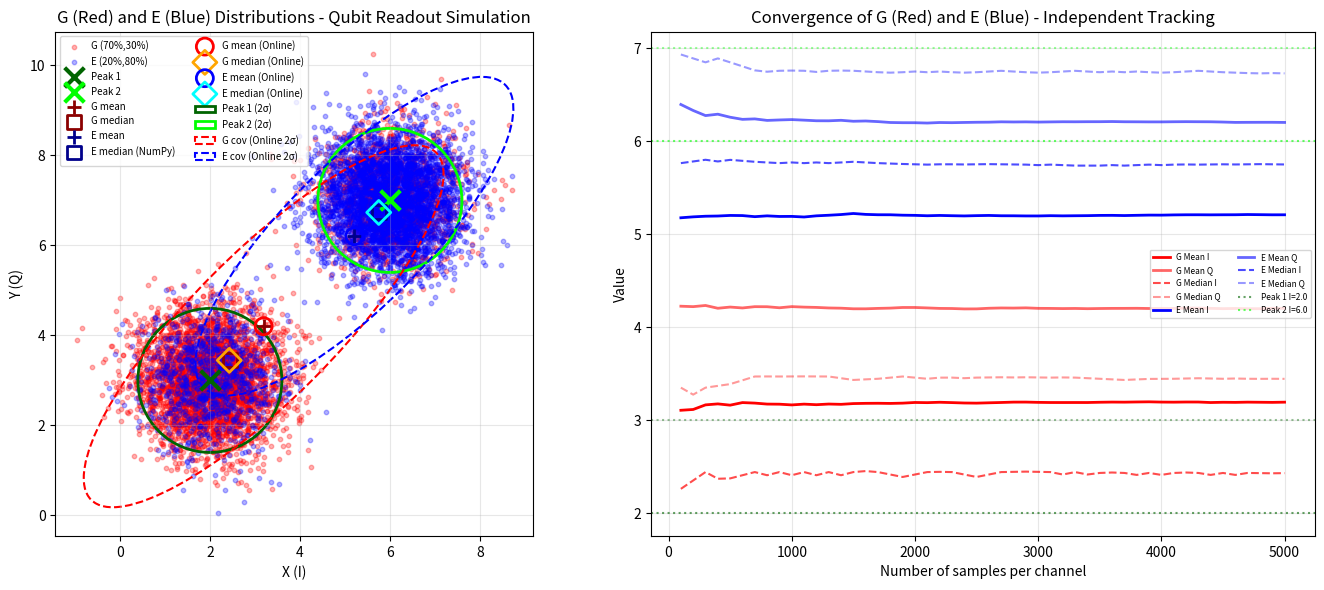

Python code for this plot:
from typing import List, Optional, Tuple

import numpy as np
from numpy.typing import NDArray


class OnlineStatisticTracker:
    """
    Online statistics tracker for 2D IQ data with support for leading batch dimensions.

    Input shape: (..., m, 2) where:
        - ... : leading dimensions (treated as independent channels)
        - m   : number of samples per update
        - 2   : IQ dimensions (I, Q)

    Example:
        - (100, 2): single channel, 100 samples
        - (2, 100, 2): two independent channels (e.g., G and E), 100 samples each
    """

    def __init__(self) -> None:
        self.n = 0
        self.mean: Optional[NDArray[np.float64]] = None
        self.M2: Optional[NDArray[np.float64]] = None
        self.medians: List[NDArray[np.float64]] = []

    @staticmethod
    def _merge(
        n1: int,
        mean1: NDArray[np.float64],
        M2_1: NDArray[np.float64],
        n2: int,
        mean2: NDArray[np.float64],
        M2_2: NDArray[np.float64],
    ) -> Tuple[int, NDArray[np.float64], NDArray[np.float64]]:
        """Merge two sets of statistics. Supports leading dimensions."""
        n = n1 + n2
        mean = (mean1 * n1 + mean2 * n2) / n

        delta = mean1 - mean2  # (..., 2)
        # Compute outer product for each leading dimension: (..., 2, 2)
        delta_outer = delta[..., :, None] * delta[..., None, :]
        M2 = M2_1 + M2_2 + delta_outer * (n1 * n2 / n)

        return n, mean, M2

    def update(self, points: NDArray[np.float64]) -> None:
        """
        Update statistics with new points.

        Args:
            points: shape (..., m, 2) where m is number of samples
        """
        assert len(points.shape) >= 2
        assert points.shape[-1] == 2, "Last dimension must be 2 (I, Q)"

        cur_n = points.shape[-2]
        assert cur_n >= 1

        points_mean = np.mean(points, axis=-2)  # (..., 2)
        centered_points = points - points_mean[..., None, :]  # (..., m, 2)

        # Compute M2 for each leading dimension: (..., 2, 2)
        # M2 = sum of outer products of centered points
        cur_M2 = np.einsum("...mi,...mj->...ij", centered_points, centered_points)

        cur_median = np.median(points, axis=-2)  # (..., 2)

        # first update
        if self.n == 0:
            self.n = cur_n
            self.mean = points_mean
            self.M2 = cur_M2
            self.medians = [cur_median]
            return

        assert self.mean is not None
        assert self.M2 is not None

        self.n, self.mean, self.M2 = self._merge(
            self.n, self.mean, self.M2, cur_n, points_mean, cur_M2
        )
        self.medians.append(cur_median)

    @property
    def covariance(self) -> NDArray[np.float64]:
        """Returns covariance matrix with shape (..., 2, 2)."""
        if self.M2 is None:
            raise ValueError("Covariance is not available yet")
        if self.n == 1:
            return self.M2  # (..., 2, 2)

        return self.M2 / (self.n - 1)

    @property
    def rough_median(self) -> NDArray[np.float64]:
        """Returns rough median with shape (..., 2)."""
        return np.median(self.medians, axis=0)


if __name__ == "__main__":
    from copy import copy

    import matplotlib.pyplot as plt
    from matplotlib.patches import Ellipse

    def plot_covariance_ellipse(
        ax, mean: NDArray, cov: NDArray, n_std: float = 2.0, **kwargs
    ):
        """Plot an ellipse representing the covariance matrix."""
        eigenvalues, eigenvectors = np.linalg.eigh(cov)
        # Sort by eigenvalue (largest first)
        order = eigenvalues.argsort()[::-1]
        eigenvalues = eigenvalues[order]
        eigenvectors = eigenvectors[:, order]

        # Calculate angle of ellipse
        angle = np.degrees(np.arctan2(eigenvectors[1, 0], eigenvectors[0, 0]))

        # Width and height are 2 * n_std * sqrt(eigenvalue)
        width, height = 2 * n_std * np.sqrt(eigenvalues)

        ellipse = Ellipse(xy=mean, width=width, height=height, angle=angle, **kwargs)
        ax.add_patch(ellipse)
        return ellipse

    # Generate test data: Two bimodal distributions G and E (simulating qubit readout)
    # Using leading dimension to track G and E independently
    np.random.seed(42)

    # Two isotropic Gaussians with different centers, same std
    mean1 = np.array([2.0, 3.0])  # Center of first Gaussian
    mean2 = np.array([6.0, 7.0])  # Center of second Gaussian
    std = 0.8  # Same standard deviation for both
    iso_cov = np.eye(2) * std**2

    # G distribution: weight (0.7, 0.3) - mostly at peak1
    # E distribution: weight (0.2, 0.8) - mostly at peak2
    weight_G = (0.7, 0.3)
    weight_E = (0.2, 0.8)

    # Generate samples in batches to test online update
    n_batches = 50
    batch_size = 100
    all_points_G = []
    all_points_E = []

    # Single tracker for both G and E (using leading dimension)
    tracker = OnlineStatisticTracker()

    for i in range(n_batches):
        # Generate G batch (weight 0.7, 0.3)
        n1_G = int(batch_size * weight_G[0])
        n2_G = batch_size - n1_G
        samples1_G = np.random.multivariate_normal(mean1, iso_cov, size=n1_G)
        samples2_G = np.random.multivariate_normal(mean2, iso_cov, size=n2_G)
        batch_G = np.vstack([samples1_G, samples2_G])
        np.random.shuffle(batch_G)

        # Generate E batch (weight 0.2, 0.8)
        n1_E = int(batch_size * weight_E[0])
        n2_E = batch_size - n1_E
        samples1_E = np.random.multivariate_normal(mean1, iso_cov, size=n1_E)
        samples2_E = np.random.multivariate_normal(mean2, iso_cov, size=n2_E)
        batch_E = np.vstack([samples1_E, samples2_E])
        np.random.shuffle(batch_E)

        all_points_G.append(batch_G)
        all_points_E.append(batch_E)

        # Stack G and E as leading dimension: shape (2, batch_size, 2)
        # Index 0 = G, Index 1 = E
        batch_GE = np.stack([batch_G, batch_E], axis=0)
        tracker.update(batch_GE)

    # Combine all points for comparison
    all_points_G = np.vstack(all_points_G)
    all_points_E = np.vstack(all_points_E)

    # Calculate statistics using numpy directly
    numpy_mean_G = np.mean(all_points_G, axis=0)
    numpy_median_G = np.median(all_points_G, axis=0)
    numpy_cov_G = np.cov(all_points_G.T)

    numpy_mean_E = np.mean(all_points_E, axis=0)
    numpy_median_E = np.median(all_points_E, axis=0)
    numpy_cov_E = np.cov(all_points_E.T)

    # Get online statistics (shape: (2, 2) for mean/median, (2, 2, 2) for cov)
    online_mean = tracker.mean  # (2, 2) - [G, E] x [I, Q]
    online_median = tracker.rough_median  # (2, 2)
    online_cov = tracker.covariance  # (2, 2, 2) - [G, E] x [2, 2]

    # Extract G and E statistics
    online_mean_G, online_mean_E = online_mean[0], online_mean[1]
    online_median_G, online_median_E = online_median[0], online_median[1]
    online_cov_G, online_cov_E = online_cov[0], online_cov[1]

    # Print comparison
    print("=" * 70)
    print("Two Bimodal Distributions (G and E) - Independent Tracking")
    print(f"  Peak 1: {mean1}, Peak 2: {mean2}, Shared std: {std}")
    print(f"  G distribution: weights = {weight_G} (mostly peak1)")
    print(f"  E distribution: weights = {weight_E} (mostly peak2)")
    print(f"  n_batches={n_batches}, batch_size={batch_size}")
    print(f"  Input shape per update: (2, {batch_size}, 2) = [G/E, samples, I/Q]")
    print()
    print("=== G Distribution (Red) ===")
    print(f"  NumPy Mean:    {numpy_mean_G}")
    print(f"  Online Mean:   {online_mean_G}")
    print(f"  Mean diff:     {online_mean_G - numpy_mean_G}")
    print(f"  NumPy Median:  {numpy_median_G}")
    print(f"  Online Median: {online_median_G}")
    print(f"  Median diff:   {online_median_G - numpy_median_G}")
    print()
    print("=== E Distribution (Blue) ===")
    print(f"  NumPy Mean:    {numpy_mean_E}")
    print(f"  Online Mean:   {online_mean_E}")
    print(f"  Mean diff:     {online_mean_E - numpy_mean_E}")
    print(f"  NumPy Median:  {numpy_median_E}")
    print(f"  Online Median: {online_median_E}")
    print(f"  Median diff:   {online_median_E - numpy_median_E}")
    print("=" * 70)

    # Plot results
    fig, axes = plt.subplots(1, 2, figsize=(14, 6))

    # Left plot: scatter plot with G (red) and E (blue) distributions
    ax1 = axes[0]
    ax1.scatter(
        all_points_G[:, 0],
        all_points_G[:, 1],
        alpha=0.3,
        s=10,
        color="red",
        label=f"G ({weight_G[0]:.0%},{weight_G[1]:.0%})",
    )
    ax1.scatter(
        all_points_E[:, 0],
        all_points_E[:, 1],
        alpha=0.3,
        s=10,
        color="blue",
        label=f"E ({weight_E[0]:.0%},{weight_E[1]:.0%})",
    )
    # Plot the two Gaussian centers
    ax1.scatter(
        *mean1,
        color="darkgreen",
        s=200,
        marker="x",
        linewidths=3,
        label="Peak 1",
        zorder=5,
    )
    ax1.scatter(
        *mean2,
        color="lime",
        s=200,
        marker="x",
        linewidths=3,
        label="Peak 2",
        zorder=5,
    )
    # Plot statistics for G
    ax1.scatter(
        *numpy_mean_G,
        color="darkred",
        s=100,
        marker="+",
        linewidths=2,
        label="G mean",
        zorder=5,
    )
    ax1.scatter(
        *numpy_median_G,
        color="darkred",
        s=100,
        marker="s",
        facecolors="none",
        linewidths=2,
        label="G median",
        zorder=5,
    )
    # Plot statistics for E
    ax1.scatter(
        *numpy_mean_E,
        color="darkblue",
        s=100,
        marker="+",
        linewidths=2,
        label="E mean",
        zorder=5,
    )
    ax1.scatter(
        *numpy_median_E,
        color="darkblue",
        s=100,
        marker="s",
        facecolors="none",
        linewidths=2,
        label="E median (NumPy)",
        zorder=5,
    )
    # Plot online statistics for G (circles)
    ax1.scatter(
        *online_mean_G,
        color="red",
        s=150,
        marker="o",
        facecolors="none",
        linewidths=2,
        label="G mean (Online)",
        zorder=6,
    )
    ax1.scatter(
        *online_median_G,
        color="orange",
        s=150,
        marker="D",
        facecolors="none",
        linewidths=2,
        label="G median (Online)",
        zorder=6,
    )
    # Plot online statistics for E (circles)
    ax1.scatter(
        *online_mean_E,
        color="blue",
        s=150,
        marker="o",
        facecolors="none",
        linewidths=2,
        label="E mean (Online)",
        zorder=6,
    )
    ax1.scatter(
        *online_median_E,
        color="cyan",
        s=150,
        marker="D",
        facecolors="none",
        linewidths=2,
        label="E median (Online)",
        zorder=6,
    )

    # Plot covariance ellipses for each Gaussian center (2 std)
    plot_covariance_ellipse(
        ax1,
        mean1,
        iso_cov,
        n_std=2,
        fill=False,
        color="darkgreen",
        linestyle="-",
        linewidth=2,
        label="Peak 1 (2σ)",
    )
    plot_covariance_ellipse(
        ax1,
        mean2,
        iso_cov,
        n_std=2,
        fill=False,
        color="lime",
        linestyle="-",
        linewidth=2,
        label="Peak 2 (2σ)",
    )
    # Plot online covariance ellipses for G and E
    plot_covariance_ellipse(
        ax1,
        online_mean_G,
        online_cov_G,
        n_std=2,
        fill=False,
        color="red",
        linestyle="--",
        linewidth=1.5,
        label="G cov (Online 2σ)",
    )
    plot_covariance_ellipse(
        ax1,
        online_mean_E,
        online_cov_E,
        n_std=2,
        fill=False,
        color="blue",
        linestyle="--",
        linewidth=1.5,
        label="E cov (Online 2σ)",
    )

    ax1.set_xlabel("X (I)")
    ax1.set_ylabel("Y (Q)")
    ax1.set_title("G (Red) and E (Blue) Distributions - Qubit Readout Simulation")
    ax1.legend(loc="upper left", fontsize=7, ncol=2)
    ax1.set_aspect("equal")
    ax1.grid(True, alpha=0.3)

    # Right plot: convergence of online statistics for G and E independently
    ax2 = axes[1]

    # Track statistics over cumulative updates using leading dimension
    tracker_conv = OnlineStatisticTracker()
    means_history_G = []
    means_history_E = []
    medians_history_G = []
    medians_history_E = []
    n_history = []

    # Re-generate batches with same seed for convergence plot
    np.random.seed(42)
    for i in range(n_batches):
        # Generate G batch
        n1_G = int(batch_size * weight_G[0])
        n2_G = batch_size - n1_G
        samples1_G = np.random.multivariate_normal(mean1, iso_cov, size=n1_G)
        samples2_G = np.random.multivariate_normal(mean2, iso_cov, size=n2_G)
        batch_G = np.vstack([samples1_G, samples2_G])
        np.random.shuffle(batch_G)

        # Generate E batch
        n1_E = int(batch_size * weight_E[0])
        n2_E = batch_size - n1_E
        samples1_E = np.random.multivariate_normal(mean1, iso_cov, size=n1_E)
        samples2_E = np.random.multivariate_normal(mean2, iso_cov, size=n2_E)
        batch_E = np.vstack([samples1_E, samples2_E])
        np.random.shuffle(batch_E)

        # Stack G and E as leading dimension: shape (2, batch_size, 2)
        batch_GE = np.stack([batch_G, batch_E], axis=0)
        tracker_conv.update(batch_GE)

        # Record history for G (index 0) and E (index 1)
        means_history_G.append(tracker_conv.mean[0].copy())
        means_history_E.append(tracker_conv.mean[1].copy())
        medians_history_G.append(tracker_conv.rough_median[0].copy())
        medians_history_E.append(tracker_conv.rough_median[1].copy())
        n_history.append(tracker_conv.n)

    means_history_G = np.array(means_history_G)
    means_history_E = np.array(means_history_E)
    medians_history_G = np.array(medians_history_G)
    medians_history_E = np.array(medians_history_E)
    n_history = np.array(n_history)

    # Plot G convergence (red tones)
    ax2.plot(n_history, means_history_G[:, 0], "r-", label="G Mean I", linewidth=2)
    ax2.plot(
        n_history, means_history_G[:, 1], "r-", label="G Mean Q", linewidth=2, alpha=0.6
    )
    ax2.plot(
        n_history,
        medians_history_G[:, 0],
        "r--",
        label="G Median I",
        linewidth=1.5,
        alpha=0.7,
    )
    ax2.plot(
        n_history,
        medians_history_G[:, 1],
        "r--",
        label="G Median Q",
        linewidth=1.5,
        alpha=0.4,
    )

    # Plot E convergence (blue tones)
    ax2.plot(n_history, means_history_E[:, 0], "b-", label="E Mean I", linewidth=2)
    ax2.plot(
        n_history, means_history_E[:, 1], "b-", label="E Mean Q", linewidth=2, alpha=0.6
    )
    ax2.plot(
        n_history,
        medians_history_E[:, 0],
        "b--",
        label="E Median I",
        linewidth=1.5,
        alpha=0.7,
    )
    ax2.plot(
        n_history,
        medians_history_E[:, 1],
        "b--",
        label="E Median Q",
        linewidth=1.5,
        alpha=0.4,
    )

    # Show peak centers as reference lines
    ax2.axhline(
        mean1[0],
        color="darkgreen",
        linestyle=":",
        alpha=0.6,
        label=f"Peak 1 I={mean1[0]}",
    )
    ax2.axhline(mean1[1], color="darkgreen", linestyle=":", alpha=0.4)
    ax2.axhline(
        mean2[0], color="lime", linestyle=":", alpha=0.6, label=f"Peak 2 I={mean2[0]}"
    )
    ax2.axhline(mean2[1], color="lime", linestyle=":", alpha=0.4)

    ax2.set_xlabel("Number of samples per channel")
    ax2.set_ylabel("Value")
    ax2.set_title("Convergence of G (Red) and E (Blue) - Independent Tracking")
    ax2.legend(loc="center right", fontsize=6, ncol=2)
    ax2.grid(True, alpha=0.3)

    plt.tight_layout()
    plt.show()
